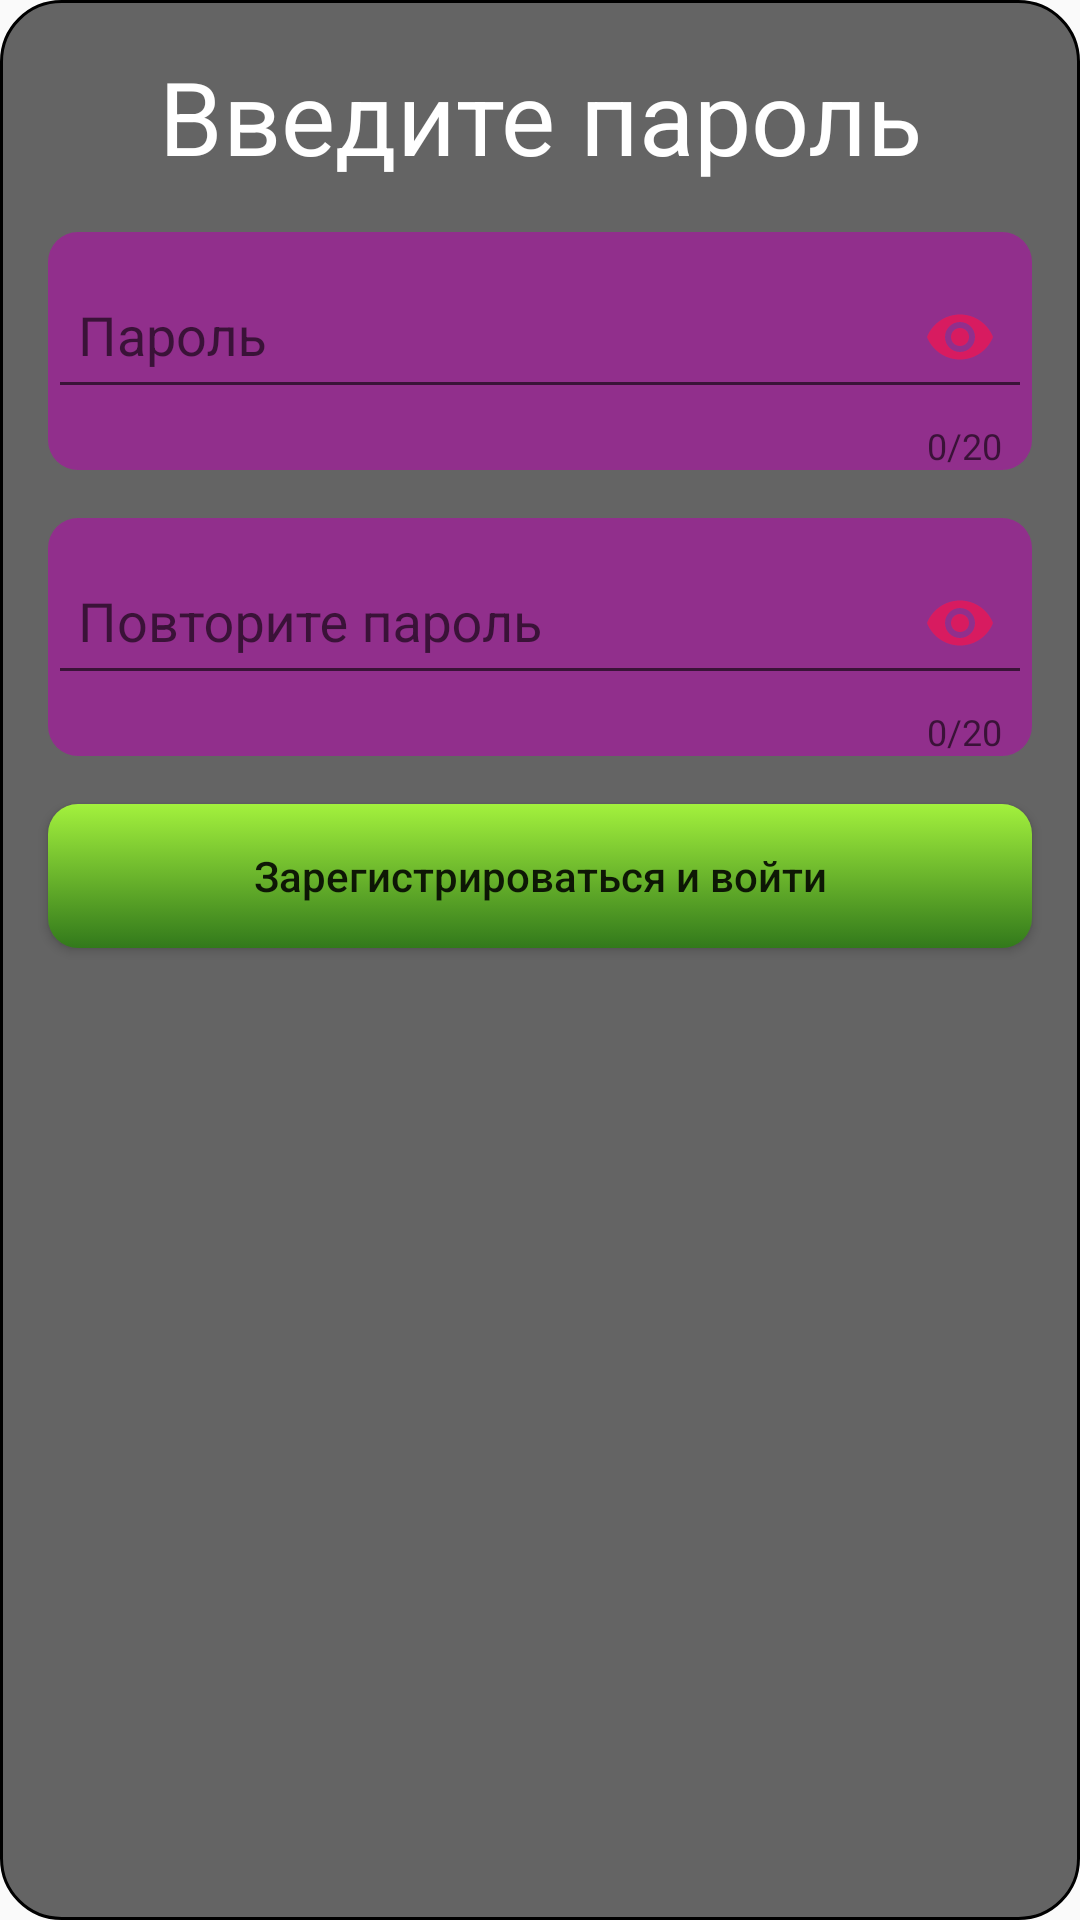

Produce the Android XML layout that renders to this screen, including the resource entries it uses.
<!-- AndroidManifest.xml: application theme AppTheme -->
<!-- res/layout/fragment_user_pass.xml -->
<?xml version="1.0" encoding="utf-8"?>
<androidx.constraintlayout.widget.ConstraintLayout
        xmlns:android="http://schemas.android.com/apk/res/android"
        xmlns:app="http://schemas.android.com/apk/res-auto"
        android:orientation="vertical"
        android:layout_width="match_parent"
        android:layout_height="wrap_content"
        android:layout_margin="@dimen/margin_x1"
        android:background="@drawable/rectangle_background_login">


    <TextView
            android:layout_width="match_parent"
            android:layout_height="wrap_content"
            android:text="@string/text_header_pass"
            android:textAppearance="@style/HeaderText"
            android:textAlignment="center"
            android:layout_margin="@dimen/margin_x1"
            app:layout_constraintTop_toTopOf="parent"
            android:id="@+id/tv_header_text"
            android:textColor="@color/colorWhite"/>

    <com.google.android.material.textfield.TextInputLayout
            android:id="@+id/layout_user_pass"
            android:layout_width="0dp"
            android:layout_height="wrap_content"
            app:layout_constraintTop_toBottomOf="@id/tv_header_text"
            app:layout_constraintStart_toStartOf="parent"
            app:layout_constraintEnd_toEndOf="parent"
            android:layout_margin="@dimen/margin_x1"
            android:background="@drawable/rectangle_password"
            app:passwordToggleContentDescription="description"
            app:passwordToggleEnabled="true"
            app:passwordToggleTint="@color/colorAccent"
            app:counterEnabled="true"
            app:counterMaxLength="20">

        <com.google.android.material.textfield.TextInputEditText
                android:id="@+id/edit_text_user_pass"
                android:layout_width="match_parent"
                android:layout_height="match_parent"
                android:paddingTop="@dimen/padding_edit_text_top"
                android:paddingBottom="@dimen/padding_edit_text_top"
                android:padding="@dimen/padding_edit_text_top"
                android:paddingEnd="@dimen/padding_edit_text_top"
                android:paddingStart="@dimen/padding_edit_text_top"
                android:hint="@string/text_password_hint"
                android:inputType="textPassword"/>

    </com.google.android.material.textfield.TextInputLayout>

    <com.google.android.material.textfield.TextInputLayout
            android:id="@+id/layout_reply_user_pass"
            android:layout_width="0dp"
            android:layout_height="wrap_content"
            app:layout_constraintTop_toBottomOf="@id/layout_user_pass"
            app:layout_constraintStart_toStartOf="parent"
            app:layout_constraintEnd_toEndOf="parent"
            android:layout_margin="@dimen/margin_x1"
            android:background="@drawable/rectangle_password"
            app:passwordToggleContentDescription="description"
            app:passwordToggleEnabled="true"
            app:passwordToggleTint="@color/colorAccent"
            app:counterEnabled="true"
            app:counterMaxLength="20">

        <com.google.android.material.textfield.TextInputEditText
                android:id="@+id/edit_text_reply_user_pass"
                android:layout_width="match_parent"
                android:layout_height="match_parent"
                android:paddingTop="@dimen/padding_edit_text_top"
                android:paddingBottom="@dimen/padding_edit_text_top"
                android:padding="@dimen/padding_edit_text_top"
                android:paddingEnd="@dimen/padding_edit_text_top"
                android:paddingStart="@dimen/padding_edit_text_top"
                android:hint="@string/text_reply_pass_hint"
                android:inputType="textPassword"/>

    </com.google.android.material.textfield.TextInputLayout>


    <Button
            android:layout_width="match_parent"
            android:layout_height="wrap_content"
            android:text="@string/text_button_reg_and_log"
            app:layout_constraintTop_toBottomOf="@id/layout_reply_user_pass"
            android:layout_margin="@dimen/margin_x1"
            android:layout_marginTop="@dimen/margin_x1"
            android:layout_marginEnd="@dimen/margin_x1"
            android:id="@+id/btn_register_now"
            android:background="@drawable/rectangle_btn_login"
            android:textAllCaps="false"
            android:padding="0dp"/>


</androidx.constraintlayout.widget.ConstraintLayout>
<!-- resources referenced by this layout -->
<resources>
  <color name="colorAccent">#D81B60</color>
  <color name="colorWhite">#ffffff</color>
  <dimen name="margin_x1">16dp</dimen>
  <dimen name="padding_edit_text_top">10dp</dimen>
  <!-- drawable rectangle_background_login (drawable) -->
  <?xml version="1.0" encoding="utf-8"?>
  <selector
          xmlns:android="http://schemas.android.com/apk/res/android">
      <item>
          <shape>
              <solid android:color="@color/colorTransparentBlack3"/>
              <corners android:radius="20dp" />
              <stroke android:color="@color/colorBlack"
                      android:width="1dp"/>
          </shape>
      </item>
  </selector>
  <!-- drawable rectangle_btn_login (drawable) -->
  <?xml version="1.0" encoding="utf-8"?>
  <selector
          xmlns:android="http://schemas.android.com/apk/res/android">
      <item>
          <shape>
              <gradient
                      android:type="linear"
                      android:endColor="#32791B"
                      android:startColor="#A3F13D"
                      android:angle="270"/>
              <corners
                      android:radius="10dp"/>
          </shape>
      </item>
  </selector>
  <!-- drawable rectangle_password (drawable) -->
  <?xml version="1.0" encoding="utf-8"?>
  <selector
          xmlns:android="http://schemas.android.com/apk/res/android">
      <item>
          <shape>
              <solid android:color="#88B902B0"/>
              <corners
                      android:radius="10dp"/>
          </shape>
      </item>
  </selector>
  <string name="text_button_reg_and_log">Зарегистрироваться и войти</string>
  <string name="text_header_pass">Введите пароль</string>
  <string name="text_password_hint">Пароль</string>
  <string name="text_reply_pass_hint">Повторите пароль</string>
  <style name="HeaderText">
          <item name="android:textColor">@color/colorBlack</item>
          <item name="android:textSize">34sp</item>
      </style>
  <style name="AppTheme" parent="Theme.AppCompat.Light.NoActionBar">
          
          <item name="colorPrimary">@color/colorPrimary</item>
          <item name="colorPrimaryDark">@color/colorPrimaryDark</item>
          <item name="colorAccent">@color/colorAccent</item>
      </style>
  <color name="colorTransparentBlack3">#99000000</color>
  <color name="colorBlack">#000000</color>
  <color name="colorPrimary">#008577</color>
  <color name="colorPrimaryDark">#00574B</color>
</resources>
